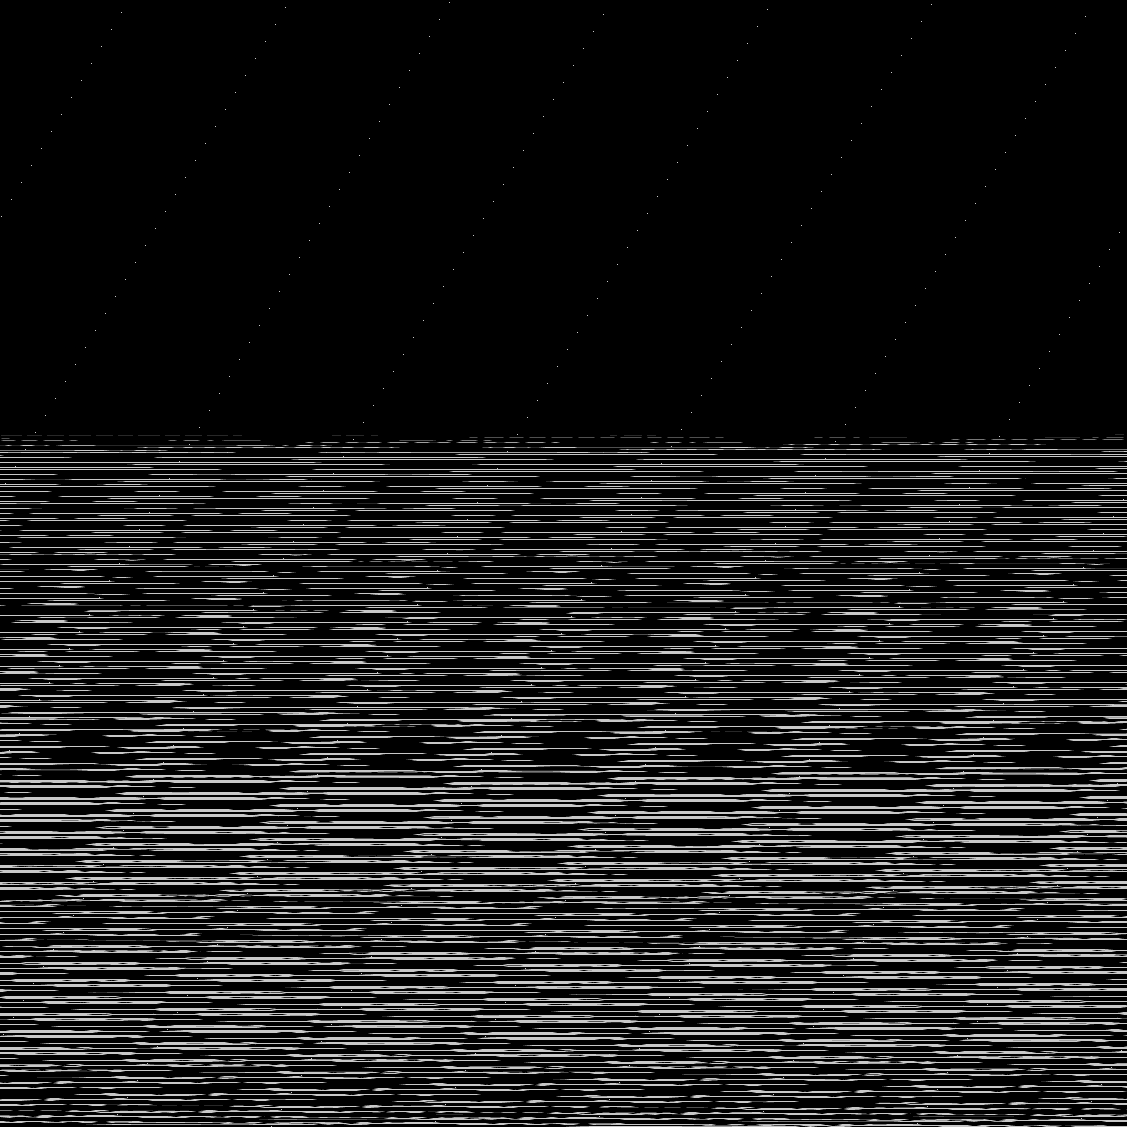

Data behind this chart, as committed beside it:
base	0x510a1380000
origin	0xb0020
stride	564
width	1127
height	1127
nibble	0	1058570
nibble	1	11580
nibble	2	11470
nibble	3	11559
nibble	4	11613
nibble	5	165337
